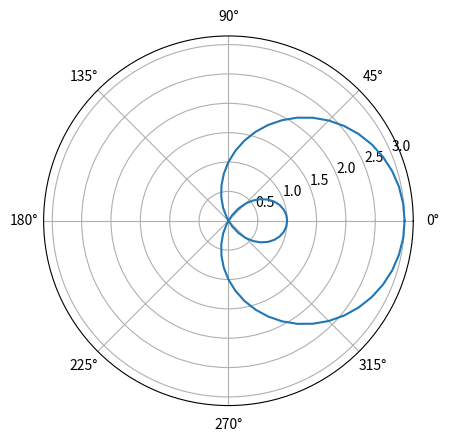

This figure's Python source:
import matplotlib.pyplot as plt
import numpy as np

theta = np.linspace(0,2*np.pi, 64 + 1)
r = 1+2*np.cos(theta)

plt.polar(theta+(r<0)*np.pi, np.abs(r))

plt.show()